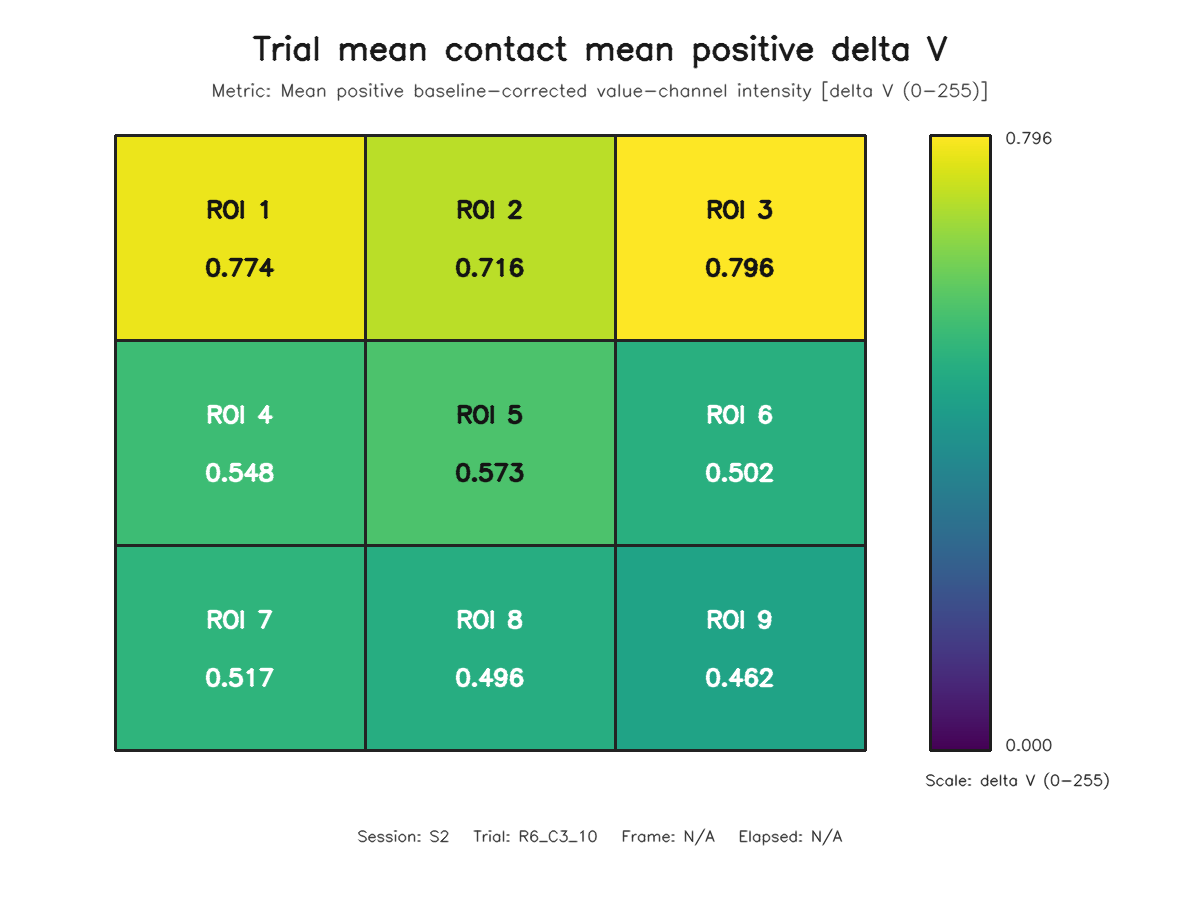

The table this chart was drawn from, first rows:
roi, row, column, value
1, 1, 1, 0.7739
2, 1, 2, 0.7156
3, 1, 3, 0.7959
4, 2, 1, 0.5475
5, 2, 2, 0.5725
6, 2, 3, 0.5024
7, 3, 1, 0.5166
8, 3, 2, 0.4959
9, 3, 3, 0.4615
